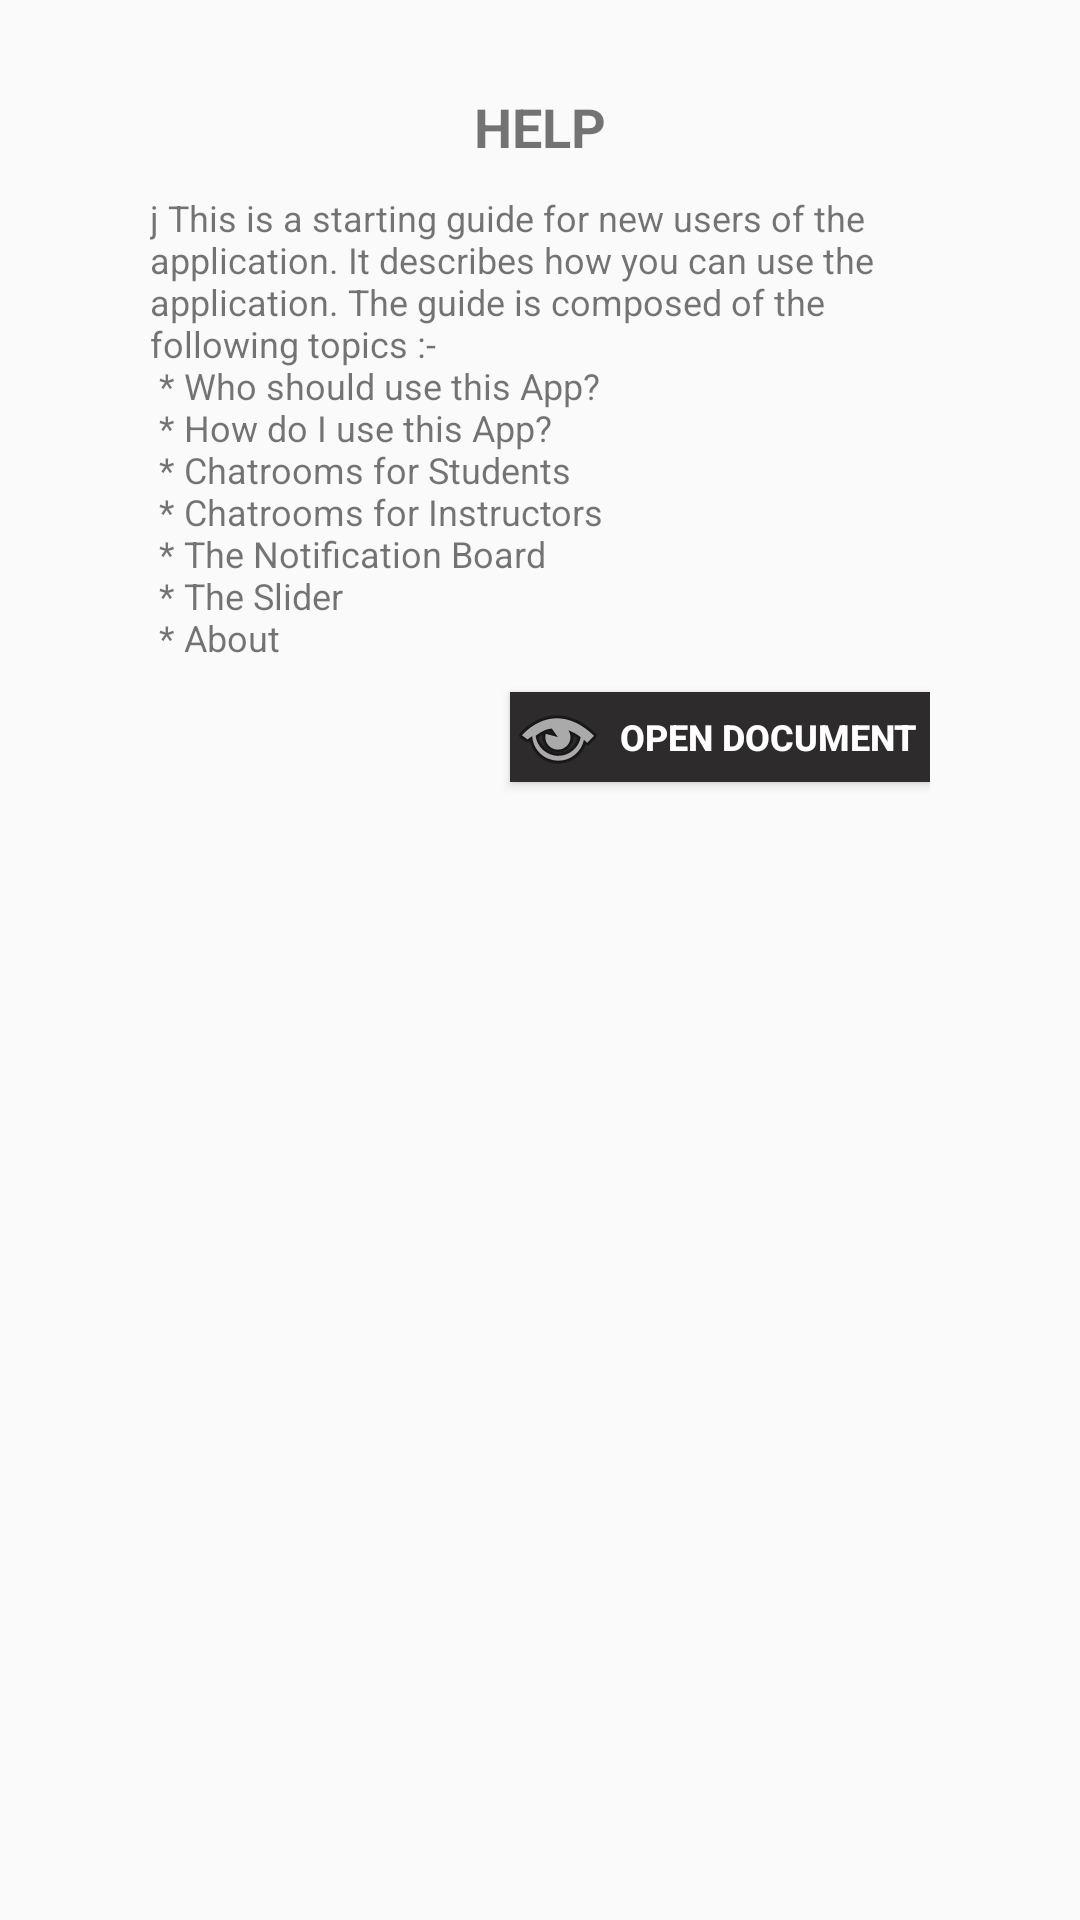

This screen was rendered from an Android layout file. Write that file and the resources it references.
<!-- AndroidManifest.xml: application theme AppTheme -->
<!-- res/layout/activity_login_tab2_fragment.xml -->
<?xml version="1.0" encoding="utf-8"?>
<RelativeLayout xmlns:android="http://schemas.android.com/apk/res/android"
    xmlns:app="http://schemas.android.com/apk/res-auto"
    xmlns:tools="http://schemas.android.com/tools"
    android:layout_width="match_parent"
    android:layout_height="match_parent"
    tools:context="com.csnotify.k5.csnotify.LoginTab2Fragment">

    <RelativeLayout
        android:layout_width="match_parent"
        android:layout_height="match_parent"
        android:layout_marginStart="50dp"
        android:layout_marginEnd="50dp">

        <TextView
            android:id="@+id/Help_Title1ID"
            android:layout_width="wrap_content"
            android:layout_height="wrap_content"
            android:text="@string/Help_name"
            android:layout_marginTop="30dp"
            android:layout_marginBottom="10dp"
            android:textSize="18sp"
            android:textStyle="bold"
            android:layout_centerHorizontal="true"/>
        <TextView
            android:id="@+id/Help_helpDiscriptionID"
            android:layout_width="match_parent"
            android:layout_height="wrap_content"
            android:text="@string/Help_Discription"
            android:layout_below="@id/Help_Title1ID"
            android:textSize="12sp"/>
        <Button
            android:id="@+id/StartHelpButton"
            android:layout_width="140dp"
            android:layout_height="30dp"
            android:layout_below="@id/Help_helpDiscriptionID"
            android:layout_alignParentEnd="true"
            android:layout_marginTop="10dp"
            android:text="@string/StartButton"
            android:textColor="#ffffff"
            android:textStyle="bold"
            android:textSize="12sp"
            android:background="#2d2b2b"
            android:drawableStart="@android:drawable/ic_menu_view"/>

    </RelativeLayout>
</RelativeLayout>
<!-- resources referenced by this layout -->
<resources>
  <string name="Help_Discription">\j This is a starting guide for new users of the application.
      It describes how you can use the application. The guide is composed of the following topics :-
      \n * Who should use this App?
      \n * How do I use this App?
      \n * Chatrooms for Students
      \n * Chatrooms for Instructors
      \n * The Notification Board
      \n * The Slider
      \n * About</string>
  <string name="Help_name">HELP</string>
  <string name="StartButton">Open Document</string>
  <style name="AppTheme" parent="Theme.AppCompat.Light.NoActionBar">
          
          <item name="colorPrimary">@color/colorPrimary</item>
          <item name="colorPrimaryDark">@color/colorPrimaryDark</item>
          <item name="colorAccent">@color/colorAccent</item>
      </style>
  <color name="colorPrimary">#3F51B5</color>
  <color name="colorPrimaryDark">#303F9F</color>
  <color name="colorAccent">#8c9eff</color>
</resources>
